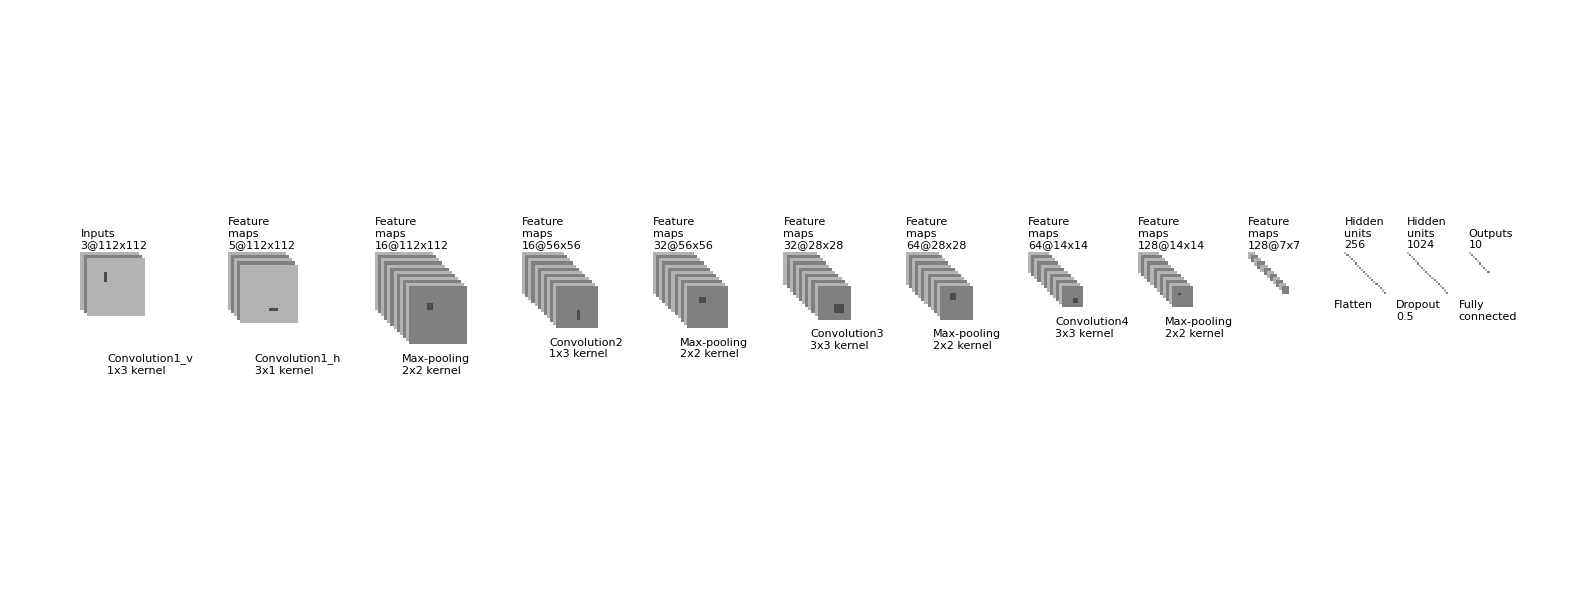

Write the Python code that produced this figure.
"""
[redacted]
All rights reserved.
Redistribution and use in source and binary forms, with or without
    modification, are permitted provided that the following conditions are met:
1. Redistributions of source code must retain the above copyright notice, this
    list of conditions and the following disclaimer.
2. Redistributions in binary form must reproduce the above copyright notice,
    this list of conditions and the following disclaimer in the documentation
    and/or other materials provided with the distribution.
3. Neither the name of the copyright holder nor the names of its contributors
    may be used to endorse or promote products derived from this software
    without specific prior written permission.
THIS SOFTWARE IS PROVIDED BY THE COPYRIGHT HOLDERS AND CONTRIBUTORS "AS IS"
    AND ANY EXPRESS OR IMPLIED WARRANTIES, INCLUDING, BUT NOT LIMITED TO, THE
    IMPLIED WARRANTIES OF MERCHANTABILITY AND FITNESS FOR A PARTICULAR PURPOSE
    ARE DISCLAIMED. IN NO EVENT SHALL THE COPYRIGHT HOLDER OR CONTRIBUTORS BE
    LIABLE FOR ANY DIRECT, INDIRECT, INCIDENTAL, SPECIAL, EXEMPLARY, OR
    CONSEQUENTIAL DAMAGES (INCLUDING, BUT NOT LIMITED TO, PROCUREMENT OF
    SUBSTITUTE GOODS OR SERVICES; LOSS OF USE, DATA, OR PROFITS; OR BUSINESS
    INTERRUPTION) HOWEVER CAUSED AND ON ANY THEORY OF LIABILITY, WHETHER IN
    CONTRACT, STRICT LIABILITY, OR TORT (INCLUDING NEGLIGENCE OR OTHERWISE)
    ARISING IN ANY WAY OUT OF THE USE OF THIS SOFTWARE, EVEN IF ADVISED OF THE
    POSSIBILITY OF SUCH DAMAGE.
"""


import os
import numpy as np
import matplotlib.pyplot as plt
plt.rcdefaults()
from matplotlib.lines import Line2D
from matplotlib.patches import Rectangle
from matplotlib.collections import PatchCollection


NumConvMax = 12
NumFcMax = 20
White = 1.
Light = 0.7
Medium = 0.5
Dark = 0.3
Black = 0.


def add_layer(patches, colors, size=(24, 24), num=5,
              top_left=[0, 0],
              loc_diff=[3, -3],
              ):
    # add a rectangle
    top_left = np.array(top_left)
    loc_diff = np.array(loc_diff)
    loc_start = top_left - np.array([0, size[-1]]) # lower left xy of a certain rectangle
    for ind in range(num):
        patches.append(Rectangle(loc_start + ind * loc_diff, size[-2], size[-1]))
        if ind % 2:
            colors.append(Medium)
        else:
            colors.append(Light)


def add_mapping(patches, colors, start_ratio, patch_size, ind_bgn,
                top_left_list, loc_diff_list, num_show_list, size_list):

    start_loc = top_left_list[ind_bgn] \
        + (num_show_list[ind_bgn] - 1) * np.array(loc_diff_list[ind_bgn]) \
        + np.array([start_ratio[-2] * size_list[ind_bgn][-2],
                    -start_ratio[-1] * size_list[ind_bgn][-1]])

    end_loc = top_left_list[ind_bgn + 1] \
        + (num_show_list[ind_bgn + 1] - 1) \
        * np.array(loc_diff_list[ind_bgn + 1]) \
        + np.array([(start_ratio[0] + .5 * patch_size[-2] / size_list[ind_bgn + 1][-2]) *
                    size_list[ind_bgn + 1][-2] - 0.5,
                    -(start_ratio[1] - .5 * patch_size[-1] / size_list[ind_bgn + 1][-1]) *
                    size_list[ind_bgn + 1][-1]])

    patches.append(Rectangle(start_loc, patch_size[-2], patch_size[-1]))
    colors.append(Dark)
    patches.append(Line2D([start_loc[0], end_loc[0]],
                          [start_loc[1], end_loc[1]]))
    colors.append(Black)
    patches.append(Line2D([start_loc[0] + patch_size[-2], end_loc[0]],
                          [start_loc[1], end_loc[1]]))
    colors.append(Black)
    patches.append(Line2D([start_loc[0], end_loc[0]],
                          [start_loc[1] + patch_size[-1], end_loc[1]]))
    colors.append(Black)
    patches.append(Line2D([start_loc[0] + patch_size[-2], end_loc[0]],
                          [start_loc[1] + patch_size[-1], end_loc[1]]))
    colors.append(Black)


def label(xy, text, xy_off=[0, 4]):
    plt.text(xy[0] + xy_off[0], xy[1] + xy_off[1], text,
             family='sans-serif', size=8)


if __name__ == '__main__':

    fc_unit_size = 2
    layer_width_min = 40

    patches = []
    colors = []

    fig, ax = plt.subplots()


    ############################
    # feature maps
    # settings: The 'kernel' or 'map' key may have one or two pairs of (w, h), such as the first 'kernel' (1, 3, 3, 9).
    #           The first pair (1, 3) is the actual network param used for text display,
    #           the second pair (3, 9) is the scaled pixel size only for plotting on large feature maps.
    #           Same thing applies to 'map' size, where size used for plotting may be smaller than the actual size.
    input_setting = {'map': (112, 112, 56, 56), 'map_num': 3}
    network_settings = [{'type': 'Convolution1_v', 'kernel': (1, 3, 3, 9), 'map': (112, 112, 56, 56), 'map_num': 5},
                        {'type': 'Convolution1_h', 'kernel': (3, 1, 9, 3), 'map': (112, 112, 56, 56), 'map_num': 16},
                        {'type': 'Max-pooling', 'kernel': (2, 2, 6, 6), 'map': (56, 56, 40, 40), 'map_num': 16},
                        {'type': 'Convolution2', 'kernel': (1, 3, 3, 9), 'map': (56, 56, 40, 40), 'map_num': 32},
                        {'type': 'Max-pooling', 'kernel': (2, 2, 6, 6), 'map': (28, 28, 32, 32), 'map_num': 32},
                        {'type': 'Convolution3', 'kernel': (3, 3, 9, 9), 'map': (28, 28, 32, 32), 'map_num': 64},
                        {'type': 'Max-pooling', 'kernel': (2, 2, 6, 6), 'map': (14, 14, 20, 20), 'map_num': 64},
                        {'type': 'Convolution4', 'kernel': (3, 3, 5, 5), 'map': (14, 14, 20, 20), 'map_num': 128},
                        {'type': 'Max-pooling', 'kernel': (2, 2), 'map': (7, 7), 'map_num': 128}]
    size_list = [input_setting['map']] + [setting['map'] for setting in network_settings]
    num_list = [input_setting['map_num']] + [setting['map_num'] for setting in network_settings]
    loc_diff_each_map = [3, -3]
    layer_width_padding = 50
    layer_width_list = [max(size[-2:]) + NumConvMax * loc_diff_each_map[0] for size in size_list]

    x_diff_list = [0] + [max(layer_width_min, width + layer_width_padding) for width in layer_width_list]
    text_list = ['Inputs'] + ['Feature\nmaps'] * (len(size_list) - 1)
    loc_diff_list = [loc_diff_each_map] * len(size_list)

    num_show_list = list(map(min, num_list, [NumConvMax] * len(num_list)))
    top_left_list = np.c_[np.cumsum(x_diff_list), np.zeros(len(x_diff_list))]

    for ind in range(len(size_list)):
        add_layer(patches, colors, size=size_list[ind],
                  num=num_show_list[ind],
                  top_left=top_left_list[ind], loc_diff=loc_diff_list[ind])
        label(top_left_list[ind], text_list[ind] + '\n{}@{}x{}'.format(
            num_list[ind], size_list[ind][0], size_list[ind][1]))


    ############################
    # in between layers
    start_ratio_list = [[0.3, 0.4], [0.5, 0.8]] * ((len(network_settings) + 1)//2)
    patch_size_list = [setting['kernel'] for setting in network_settings]
    ind_bgn_list = range(len(patch_size_list))
    text_list = [setting['type'] for setting in network_settings]

    for ind in range(len(patch_size_list)):
        add_mapping(patches, colors, start_ratio_list[ind],
                    patch_size_list[ind], ind,
                    top_left_list, loc_diff_list, num_show_list, size_list)
        label(top_left_list[ind], text_list[ind] + '\n{}x{} kernel'.format(
            patch_size_list[ind][0], patch_size_list[ind][1]), xy_off=[26, -layer_width_list[ind]-25])


    ############################
    # fully connected layers
    network_settings = [{'type': 'Flatten\n',           'visual_size': fc_unit_size, 'num': 256},
                        {'type': 'Dropout\n0.5',        'visual_size': fc_unit_size, 'num': 1024},
                        {'type': 'Fully\nconnected',    'visual_size': fc_unit_size, 'num': 10}]
    size_list = [[setting['visual_size']]*2 for setting in network_settings]
    num_list = [setting['num'] for setting in network_settings]
    layer_width_min = 60
    num_show_list = list(map(min, num_list, [NumFcMax] * len(num_list)))
    x_diff_list = [sum(x_diff_list)] + [layer_width_min] * (len(size_list) -1)
    top_left_list = np.c_[np.cumsum(x_diff_list), np.zeros(len(x_diff_list))]
    loc_diff_list = [[fc_unit_size, -fc_unit_size]] * len(top_left_list)
    text_list = ['Hidden\nunits'] * (len(size_list) - 1) + ['Outputs']

    for ind in range(len(size_list)):
        add_layer(patches, colors, size=size_list[ind], num=num_show_list[ind],
                  top_left=top_left_list[ind], loc_diff=loc_diff_list[ind])
        label(top_left_list[ind], text_list[ind] + '\n{}'.format(
            num_list[ind]))

    text_list = [setting['type'] for setting in network_settings]

    for ind in range(len(size_list)):
        label(top_left_list[ind], text_list[ind], xy_off=[-10, -65])

    ############################
    colors += [0, 1]
    collection = PatchCollection(patches, cmap=plt.cm.gray)
    collection.set_array(np.array(colors))
    ax.add_collection(collection)
    plt.tight_layout()
    plt.axis('equal')
    plt.axis('off')
    plt.show() # showing the plot will change the layout of the fig as the window changes

    ############################
    # output settings: tweak dpi and fig size for different network depth
    Dpi = 150
    fig.set_size_inches(20, 7.5)

    fig_dir = './'
    fig_ext = '.png'
    fig.savefig(os.path.join(fig_dir, 'convnet_fig' + fig_ext),
                bbox_inches='tight', pad_inches=0, dpi=Dpi)

